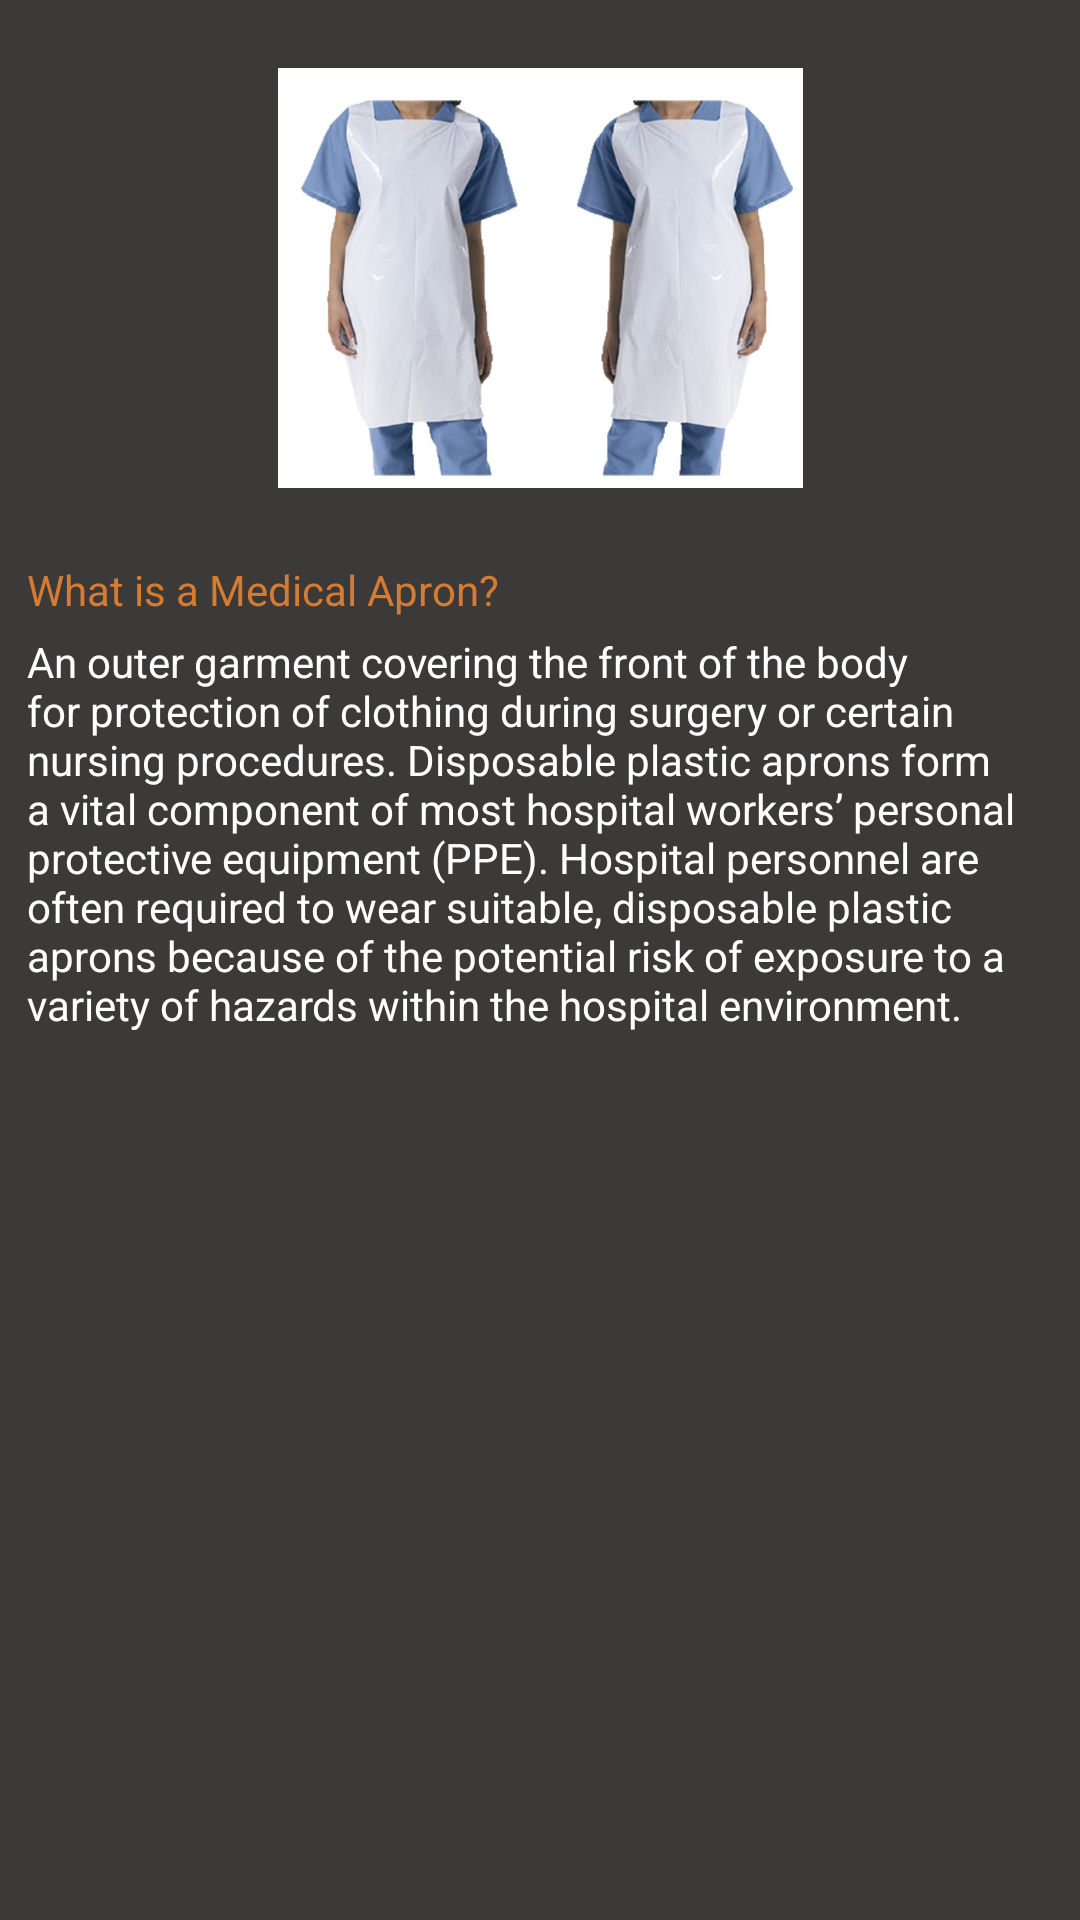

Produce the Android XML layout that renders to this screen, including the resource entries it uses.
<!-- AndroidManifest.xml: application theme Theme.VVapp -->
<!-- res/layout/activity_apron.xml -->
<?xml version="1.0" encoding="utf-8"?>
<androidx.constraintlayout.widget.ConstraintLayout xmlns:android="http://schemas.android.com/apk/res/android"
    xmlns:app="http://schemas.android.com/apk/res-auto"
    xmlns:tools="http://schemas.android.com/tools"
    android:layout_width="match_parent"
    android:layout_height="match_parent"
    android:background='#3c3939'
    tools:context=".apron">

    <ImageView
        android:id="@+id/imageView5"
        android:layout_width="175dp"
        android:layout_height="151dp"
        app:layout_constraintBottom_toBottomOf="parent"
        app:layout_constraintEnd_toEndOf="parent"
        app:layout_constraintStart_toStartOf="parent"
        app:layout_constraintTop_toTopOf="parent"
        app:layout_constraintVertical_bias="0.035"
        app:srcCompat="@drawable/apron"
        tools:srcCompat="@drawable/apron" />

    <TextView
        android:id="@+id/textView151"
        android:layout_width="wrap_content"
        android:layout_height="wrap_content"
        android:text="What is a Medical Apron?"
        android:textColor="#d67c31"
        app:layout_constraintBottom_toBottomOf="parent"
        app:layout_constraintEnd_toEndOf="parent"
        app:layout_constraintHorizontal_bias="0.045"
        app:layout_constraintStart_toStartOf="parent"
        app:layout_constraintTop_toTopOf="parent"
        app:layout_constraintVertical_bias="0.301" />

    <TextView
        android:id="@+id/textView152"
        android:layout_width="338dp"
        android:layout_height="wrap_content"
        android:layout_marginTop="24dp"
        android:text="An outer garment covering the front of the body for protection of clothing during surgery or certain nursing procedures. Disposable plastic aprons form a vital component of most hospital workers’ personal protective equipment (PPE). Hospital personnel are often required to wear suitable, disposable plastic aprons because of the potential risk of exposure to a variety of hazards within the hospital environment."
        android:textColor="#fff"
        app:layout_constraintStart_toStartOf="@+id/textView151"
        app:layout_constraintTop_toTopOf="@+id/textView151" />
</androidx.constraintlayout.widget.ConstraintLayout>
<!-- resources referenced by this layout -->
<resources>
  <!-- drawable apron: jpg bitmap (drawable, 68068 bytes) -->
  <style name="Theme.VVapp" parent="Theme.MaterialComponents.DayNight.DarkActionBar">
          
          <item name="colorPrimary">@color/purple_500</item>
          <item name="colorPrimaryVariant">@color/purple_700</item>
          <item name="colorOnPrimary">@color/white</item>
          
          <item name="colorSecondary">@color/teal_200</item>
          <item name="colorSecondaryVariant">@color/teal_700</item>
          <item name="colorOnSecondary">@color/black</item>
          
          <item name="android:statusBarColor" tools:targetApi="l">?attr/colorPrimaryVariant</item>
          
      </style>
  <color name="purple_500">#3c3939</color>
  <color name="purple_700">#d67c31</color>
  <color name="white">#FFFFFFFF</color>
  <color name="teal_200">#FF03DAC5</color>
  <color name="teal_700">#FF018786</color>
  <color name="black">#FF000000</color>
</resources>
